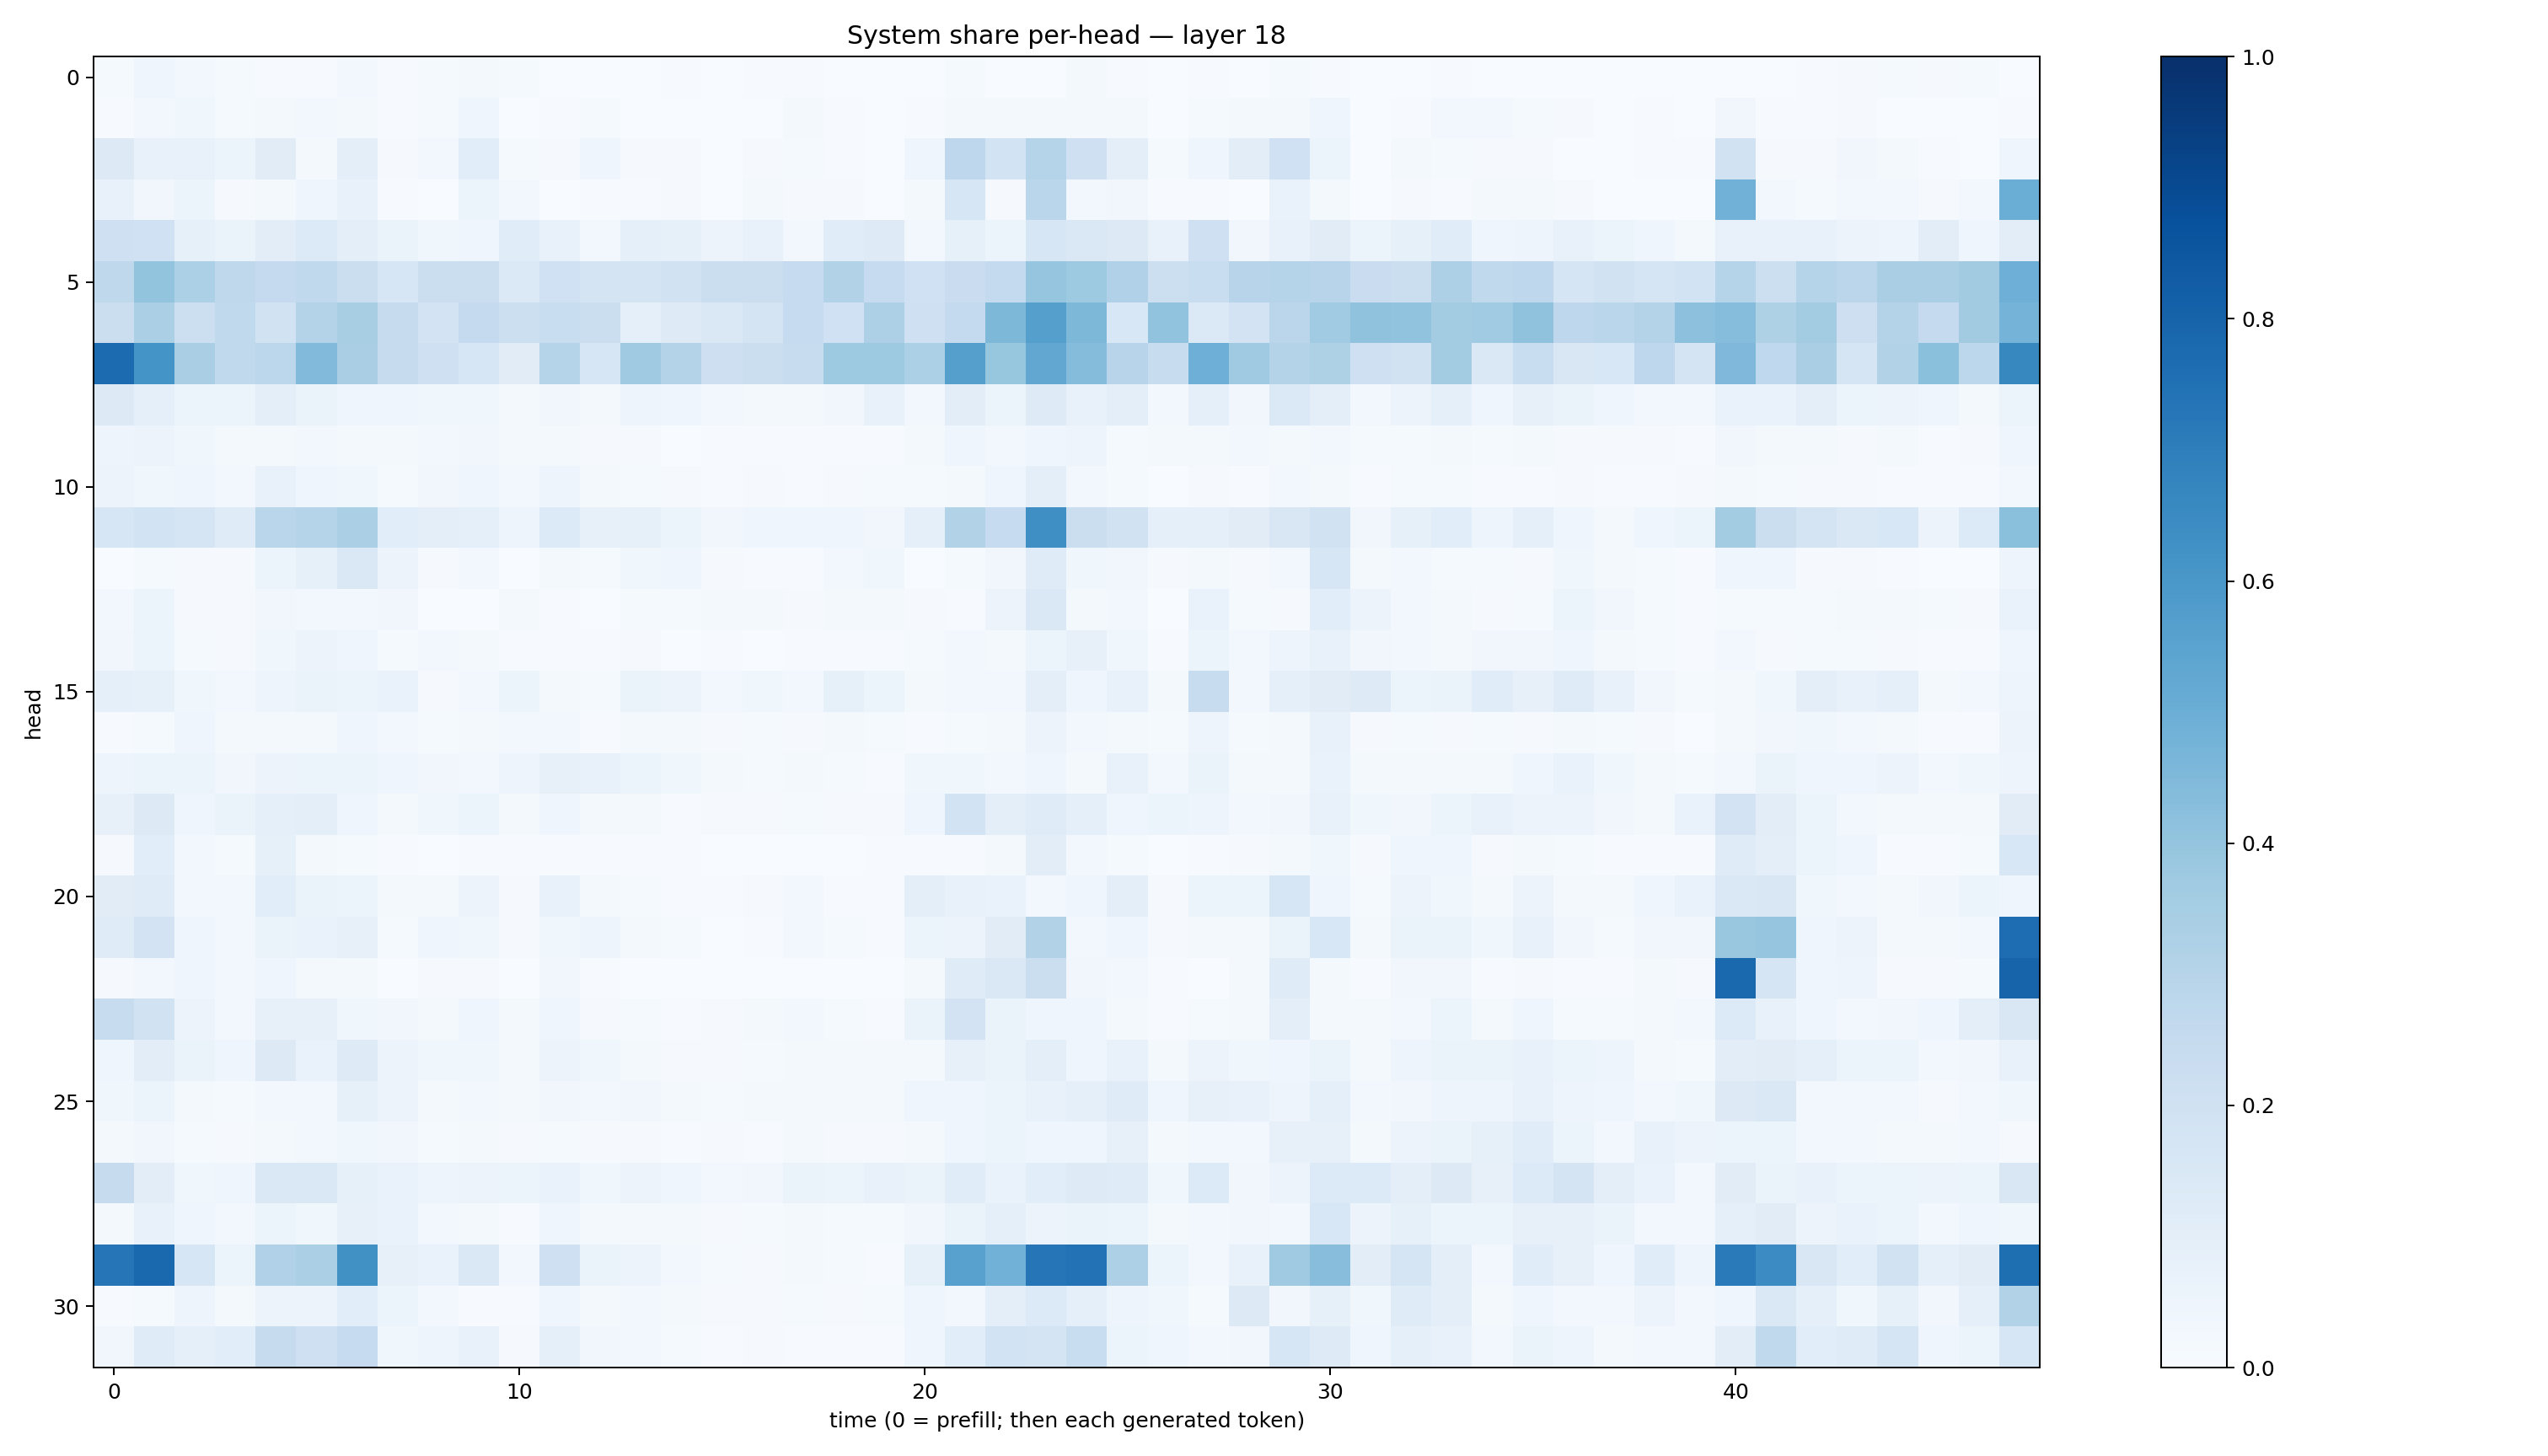

Data behind this chart, as committed beside it:
0.013063052, 0.039151028, 0.0286533, 0.012774708, 0.007128496, 0.005874784, 0.0286622, 0.0053070094, 0.013272292, 0.019667303, 0.014831154, 0.0028777663, 0.003584802, 0.0018257505, 0.004132794, 0.0025136243, 0.0069554057, 0.005268991, 0.00083369116, 0.00046485825, 0.0024089548, 0.012429993, 0.0011090714, 0.0022040987
0.007614, 0.02932, 0.03551, 0.01251, 0.02266, 0.02433, 0.02338, 0.007741, 0.01508, 0.04545, 0.0009735, 0.004913, 0.01304, 0.002867, 0.002384, 0.001251, 0.002499, 0.01994, 0.007341, 0.0008828, 0.005293, 0.01785, 0.01825, 0.01857
0.125, 0.07748, 0.07337, 0.05111, 0.1097, 0.0204, 0.09677, 0.01159, 0.02747, 0.1065, 0.0154, 0.009194, 0.04071, 0.009264, 0.01011, 0.003088, 0.01113, 0.01504, 0.005568, 0.0009813, 0.0425, 0.2751, 0.1849, 0.3015
0.07302, 0.03385, 0.05272, 0.01054, 0.01764, 0.03983, 0.07657, 0.005757, 0.00338, 0.06083, 0.0282, 0.003655, 0.004442, 0.004363, 0.01009, 0.003124, 0.01609, 0.01005, 0.009861, 0.003273, 0.01835, 0.1577, 0.01156, 0.2883
0.205, 0.1993, 0.08289, 0.0632, 0.105, 0.135, 0.09529, 0.06334, 0.03666, 0.04429, 0.1158, 0.07744, 0.03021, 0.08711, 0.08279, 0.05558, 0.07065, 0.0263, 0.116, 0.1223, 0.02841, 0.08398, 0.06003, 0.1639
0.2715, 0.4008, 0.3317, 0.2734, 0.2527, 0.2623, 0.2209, 0.1623, 0.2197, 0.2214, 0.1376, 0.2023, 0.1765, 0.1794, 0.1926, 0.2212, 0.2207, 0.2475, 0.3099, 0.2492, 0.2, 0.2273, 0.254, 0.3976
0.2208, 0.3342, 0.2159, 0.2623, 0.195, 0.3082, 0.3435, 0.246, 0.18, 0.2517, 0.2163, 0.2341, 0.2204, 0.09108, 0.1236, 0.1427, 0.1769, 0.2475, 0.201, 0.3273, 0.2044, 0.2561, 0.456, 0.5638
0.7721, 0.6156, 0.3375, 0.2631, 0.2783, 0.4427, 0.3363, 0.2439, 0.2083, 0.1574, 0.1121, 0.2978, 0.1638, 0.3676, 0.3082, 0.2134, 0.2195, 0.2345, 0.3744, 0.3728, 0.3286, 0.5663, 0.3912, 0.5285
0.1299, 0.08682, 0.05875, 0.05129, 0.1004, 0.06463, 0.04334, 0.04221, 0.03524, 0.03536, 0.01976, 0.03473, 0.01996, 0.04749, 0.04575, 0.02533, 0.01952, 0.01829, 0.03277, 0.07727, 0.03017, 0.1032, 0.0611, 0.1213
0.04962, 0.05581, 0.03857, 0.02264, 0.01979, 0.02841, 0.0209, 0.01633, 0.02589, 0.03145, 0.02135, 0.02249, 0.009854, 0.008521, 0.003872, 0.005557, 0.006041, 0.007648, 0.005874, 0.004334, 0.01648, 0.04137, 0.02906, 0.04251
0.05575, 0.03815, 0.04063, 0.02903, 0.0706, 0.045, 0.03809, 0.01204, 0.03153, 0.04579, 0.02708, 0.04733, 0.0178, 0.01529, 0.01076, 0.004996, 0.009175, 0.005219, 0.008248, 0.01511, 0.01214, 0.02041, 0.044, 0.09426
0.1596, 0.1872, 0.1682, 0.1175, 0.2874, 0.2978, 0.3336, 0.1066, 0.09572, 0.09162, 0.04959, 0.1347, 0.07914, 0.0852, 0.05215, 0.03183, 0.04384, 0.03945, 0.03968, 0.03472, 0.08997, 0.3158, 0.2479, 0.6345
0.002288, 0.01183, 0.009466, 0.008074, 0.05964, 0.0857, 0.1421, 0.058, 0.008036, 0.02506, 0.003111, 0.01656, 0.01301, 0.03555, 0.04466, 0.008148, 0.007001, 0.004776, 0.02645, 0.03693, 0.002909, 0.01304, 0.03176, 0.1187
0.02643, 0.06035, 0.00909, 0.008099, 0.03307, 0.02789, 0.02764, 0.03329, 0.003227, 0.003689, 0.01699, 0.006511, 0.002928, 0.01305, 0.0152, 0.02045, 0.01788, 0.01152, 0.01791, 0.0225, 0.01024, 0.007277, 0.05764, 0.1442
0.03383, 0.06059, 0.01447, 0.008286, 0.03834, 0.05576, 0.04686, 0.01506, 0.02493, 0.01579, 0.006315, 0.005182, 0.004526, 0.009134, 0.003612, 0.004213, 0.003436, 0.005512, 0.004603, 0.004871, 0.01373, 0.02451, 0.02159, 0.06247
0.09191, 0.08222, 0.03697, 0.03001, 0.05068, 0.06563, 0.06051, 0.06675, 0.009783, 0.02789, 0.05987, 0.01768, 0.01517, 0.0625, 0.05798, 0.02949, 0.03565, 0.02654, 0.08504, 0.06014, 0.01785, 0.02825, 0.03049, 0.09888
0.005724, 0.0141, 0.04538, 0.02048, 0.01628, 0.01722, 0.0399, 0.0273, 0.01322, 0.01716, 0.02826, 0.0264, 0.005608, 0.01818, 0.01829, 0.008063, 0.01438, 0.008474, 0.01804, 0.0151, 0.004674, 0.01255, 0.01899, 0.05619
0.0483, 0.05112, 0.06047, 0.0321, 0.0582, 0.06181, 0.0598, 0.04609, 0.03369, 0.0286, 0.04753, 0.08169, 0.07754, 0.05268, 0.03542, 0.01681, 0.01314, 0.02154, 0.01277, 0.0043, 0.03879, 0.0373, 0.02799, 0.04149
0.0794, 0.1292, 0.04293, 0.06419, 0.09259, 0.09934, 0.04292, 0.01588, 0.03838, 0.05345, 0.02224, 0.04192, 0.02099, 0.01606, 0.007158, 0.008872, 0.009102, 0.01312, 0.0104, 0.008454, 0.04453, 0.1853, 0.09822, 0.1205
0.0109, 0.1088, 0.02602, 0.01423, 0.08352, 0.02093, 0.01481, 0.006311, 0.001865, 0.004331, 0.006421, 0.00769, 0.005453, 0.005335, 0.005565, 0.003073, 0.001381, 0.001705, 0.002341, 0.004718, 0.00576, 0.005344, 0.02268, 0.1035
0.1124, 0.1191, 0.02952, 0.02483, 0.1058, 0.06353, 0.05444, 0.02246, 0.02324, 0.05474, 0.01069, 0.07775, 0.01932, 0.01441, 0.007541, 0.005713, 0.007914, 0.02694, 0.006409, 0.004438, 0.1009, 0.07707, 0.06843, 0.02978
0.1183, 0.1829, 0.03994, 0.02443, 0.06545, 0.06654, 0.07881, 0.01257, 0.0404, 0.03717, 0.008454, 0.03819, 0.04751, 0.02059, 0.01553, 0.003316, 0.004403, 0.02968, 0.01326, 0.00526, 0.06001, 0.05506, 0.1125, 0.3119
0.0083, 0.02506, 0.04193, 0.02666, 0.04113, 0.02295, 0.02276, 0.001701, 0.007911, 0.01168, 0.001877, 0.03513, 0.005185, 0.001864, 0.001279, 0.00117, 0.0009801, 0.003635, 0.0009099, 0.0003031, 0.02023, 0.1174, 0.1469, 0.2213
0.2356, 0.1938, 0.05639, 0.02837, 0.07973, 0.07891, 0.03883, 0.03275, 0.02188, 0.0428, 0.02264, 0.03965, 0.01142, 0.01335, 0.003957, 0.009666, 0.023, 0.02928, 0.01189, 0.004082, 0.06463, 0.1814, 0.06283, 0.03911
0.04545, 0.1034, 0.0625, 0.04442, 0.1312, 0.06719, 0.1233, 0.05622, 0.037, 0.03576, 0.01967, 0.05762, 0.037, 0.01729, 0.008877, 0.008936, 0.01457, 0.0173, 0.02142, 0.01895, 0.01932, 0.07995, 0.06562, 0.09767
0.03813, 0.06221, 0.01811, 0.01476, 0.02774, 0.03105, 0.08497, 0.05743, 0.01632, 0.02866, 0.02241, 0.03361, 0.02361, 0.03489, 0.02069, 0.01416, 0.01568, 0.01832, 0.01823, 0.01953, 0.03992, 0.04598, 0.05233, 0.07386
0.01868, 0.03453, 0.01208, 0.01004, 0.02084, 0.02501, 0.03716, 0.03125, 0.01231, 0.02032, 0.009819, 0.01415, 0.009617, 0.01022, 0.007766, 0.008732, 0.00576, 0.01973, 0.01065, 0.00789, 0.02241, 0.04552, 0.05136, 0.04534
0.2423, 0.1052, 0.03853, 0.03951, 0.1435, 0.1425, 0.08285, 0.0673, 0.04804, 0.05822, 0.05234, 0.06657, 0.03745, 0.05547, 0.04139, 0.03066, 0.03141, 0.0625, 0.06199, 0.07387, 0.06297, 0.1157, 0.0669, 0.1082
0.01992, 0.07234, 0.04398, 0.02913, 0.06126, 0.03894, 0.08196, 0.07021, 0.02547, 0.01921, 0.00766, 0.04338, 0.01798, 0.02338, 0.01764, 0.01154, 0.01275, 0.02075, 0.01443, 0.01405, 0.03324, 0.06406, 0.08831, 0.05549
0.7269, 0.785, 0.1563, 0.05289, 0.3174, 0.334, 0.628, 0.08018, 0.06649, 0.1433, 0.02934, 0.2045, 0.06312, 0.05818, 0.02406, 0.01225, 0.01029, 0.01759, 0.01238, 0.007207, 0.08553, 0.5576, 0.4826, 0.7339
0.005822, 0.01448, 0.0479, 0.02057, 0.05791, 0.05693, 0.1085, 0.05961, 0.02546, 0.007534, 0.006106, 0.04069, 0.01575, 0.02579, 0.01955, 0.01052, 0.01074, 0.01441, 0.01161, 0.01401, 0.04149, 0.0292, 0.09625, 0.1353
0.0337, 0.1185, 0.09218, 0.107, 0.2458, 0.2031, 0.2479, 0.03593, 0.05002, 0.07314, 0.01079, 0.08762, 0.03385, 0.02469, 0.01434, 0.006329, 0.007904, 0.006204, 0.006727, 0.007188, 0.04278, 0.1073, 0.1865, 0.1732
